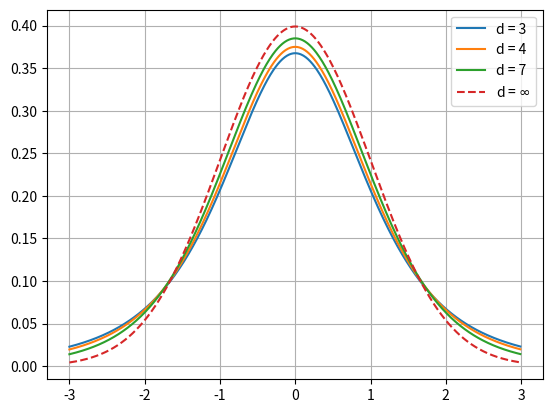

Reproduce this figure in Python.

from numpy import *
set_printoptions(legacy = '1.25')

from scipy.stats import t as T, norm as Z
from matplotlib.pyplot import *

t = arange(-3, 3, .01)
for d in [3,4,7]: 
	plot(t, T(d).pdf(t), label = f'd = {d}')

plot(t, Z.pdf(t), '--', label = r'd = $\infty$')
grid()
legend()
show()   



# p = P(T(d) < tscore)
def t_pvalue(d, t): return T(d).cdf(t)

# alpha = P(T(d) > tscore)	
def t_score(d, alpha): return T(d).ppf(1 - alpha)



##########################
# Margin of Error - T
##########################
	
def margin_of_error(sample, alpha, tail):
	n = len(sample)
	s = sqrt(cov(sample, bias = False))
	d = n - 1
	if tail == 'two-tail': 
		t = t_score(d, alpha/2)
	elif tail == 'lower-tail' or tail == 'upper-tail': 
		t = t_score(d, alpha)
	else: return 'What is the tail?'
	epsilon = s * t / sqrt(n)
	return epsilon



sample = arange(118,128)
alpha = .01
tail = 'lower-tail'
epsilon = margin_of_error(sample, alpha, tail)

xbar = mean(sample)

epsilon, xbar



##########################
# Confidence Interval - T
##########################

def confidence_interval(sample, alpha, tail):
	xbar = mean(sample)
	epsilon = margin_of_error(sample, alpha, tail)
	if tail == 'two-tail': 
		U = xbar + epsilon
		L = xbar - epsilon
	elif tail == 'upper-tail': 
		U = xbar + epsilon
		L = -inf
	elif tail == 'lower-tail': 
		L = xbar - epsilon
		U = inf
	else: return 'What is the tail?'
	return L, U
	
L, U = confidence_interval(sample, alpha, tail)
print(f'lower, upper: {L}, {U}')



###################
# Hypothesis T-test
###################

def t_test(mu0, sample, alpha, tail):
	L, U = confidence_interval(sample, alpha, tail)
	if tail == 'lower-tail': 
		if mu0 < L: return 'reject H0'
		else: return 'do not reject H0'
	elif tail == 'upper-tail':
		if mu0 > U: return 'reject H0'
		else: return 'do not reject H0'
	elif tail == 'two-tail':
		if mu0 < L or mu0 > U: return 'reject H0'
		else: return 'do not reject H0'
	else: return 'What is the tail?'
	
mu0 = 120

decision = t_test(mu0, sample, alpha, tail)
print(f'decision: {decision}')



############################
# Type1 and Type2 errors - T
############################
	
def rejection_power(mu0, mu, sample, alpha, tail):
	s = sqrt(cov(sample, bias = False))
	n = len(sample)
	delta = sqrt(n) * (mu0 -  mu) / s
	d = n - 1
	if tail == 'lower-tail': 
		t = t_score(d, alpha)
		beta = t_pvalue(d, delta + t)
	elif tail == 'upper-tail': 
		t = t_score(d, alpha)
		beta = 1 - t_pvalue(d, delta - t)
	elif tail == 'two-tail': 
		t = t_score(d, alpha/2)
		beta = t_pvalue(d, delta + t) - t_pvalue(d, delta - t)
	else: return 'What is the tail?'
	power = 1 - beta
	return power
	
mu = 122
	
power = rejection_power(mu0, mu, sample, alpha, tail)
print(f'power: {power}')
